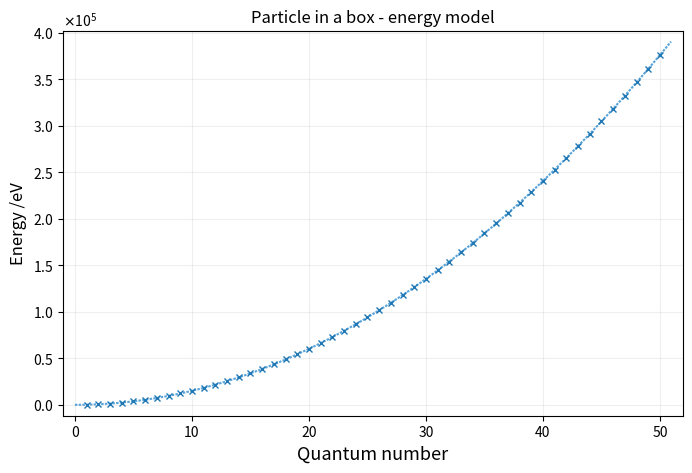

Write Python code to recreate this figure.
# Plotting energy against quantum number n for a 'particle in a box'

import matplotlib.pyplot as plt
import numpy as np
from math import ceil

h = 6.62607015 * 1e-34
m_e = 9.1093837139 * 1e-31
a = 5 * 1e-11

fig, ax = plt.subplots(figsize=(8,5))
ax.grid(True, alpha=0.2)
ax.set_xlabel('Quantum number', fontsize=13)
ax.set_ylabel('Energy /eV', fontsize=12)
ax.set_title("Particle in a box - energy model")
ax.margins(x=0.02, y=0.03)

def find_energy(n):
   numerator = (h * n) ** 2
   denominator = 8 * m_e * (a ** 2)
   return numerator / denominator

def to_ev(E):
   return E * 6.241509e18

def dummy_curve(n_min, n_max):
   dN = (n_max - n_min) / 1000
   N_arr = np.arange(n_min, n_max + 1, dN)
   return N_arr

n_min = 0
n_max = 50
points = []
if n_min == 0:
   plt_n_min = 1
else:
   plt_n_min = n_min

for n in range(plt_n_min, n_max + 1):
   energy = to_ev(find_energy(n))
   points.append([n, energy])

N_array = dummy_curve(n_min, n_max)
energies = to_ev(find_energy(N_array))
ax.plot(N_array, energies, color='#2186cf', linestyle=(0, (1.2, 0.6)), alpha=0.75)

E_max = max(energies)
n_points = len(points)
points_max = 50

if E_max > 1e5:
   ax.ticklabel_format(axis='y', style='sci', scilimits=(0, 0), useMathText=True)

if n_points > points_max:
   n = ceil(n_points / points_max)
   points = points[::n]

points = np.array(points)
ax.plot(points[:, 0], points[:, 1], linestyle='None', marker='x', markersize=4)
plt.show()
